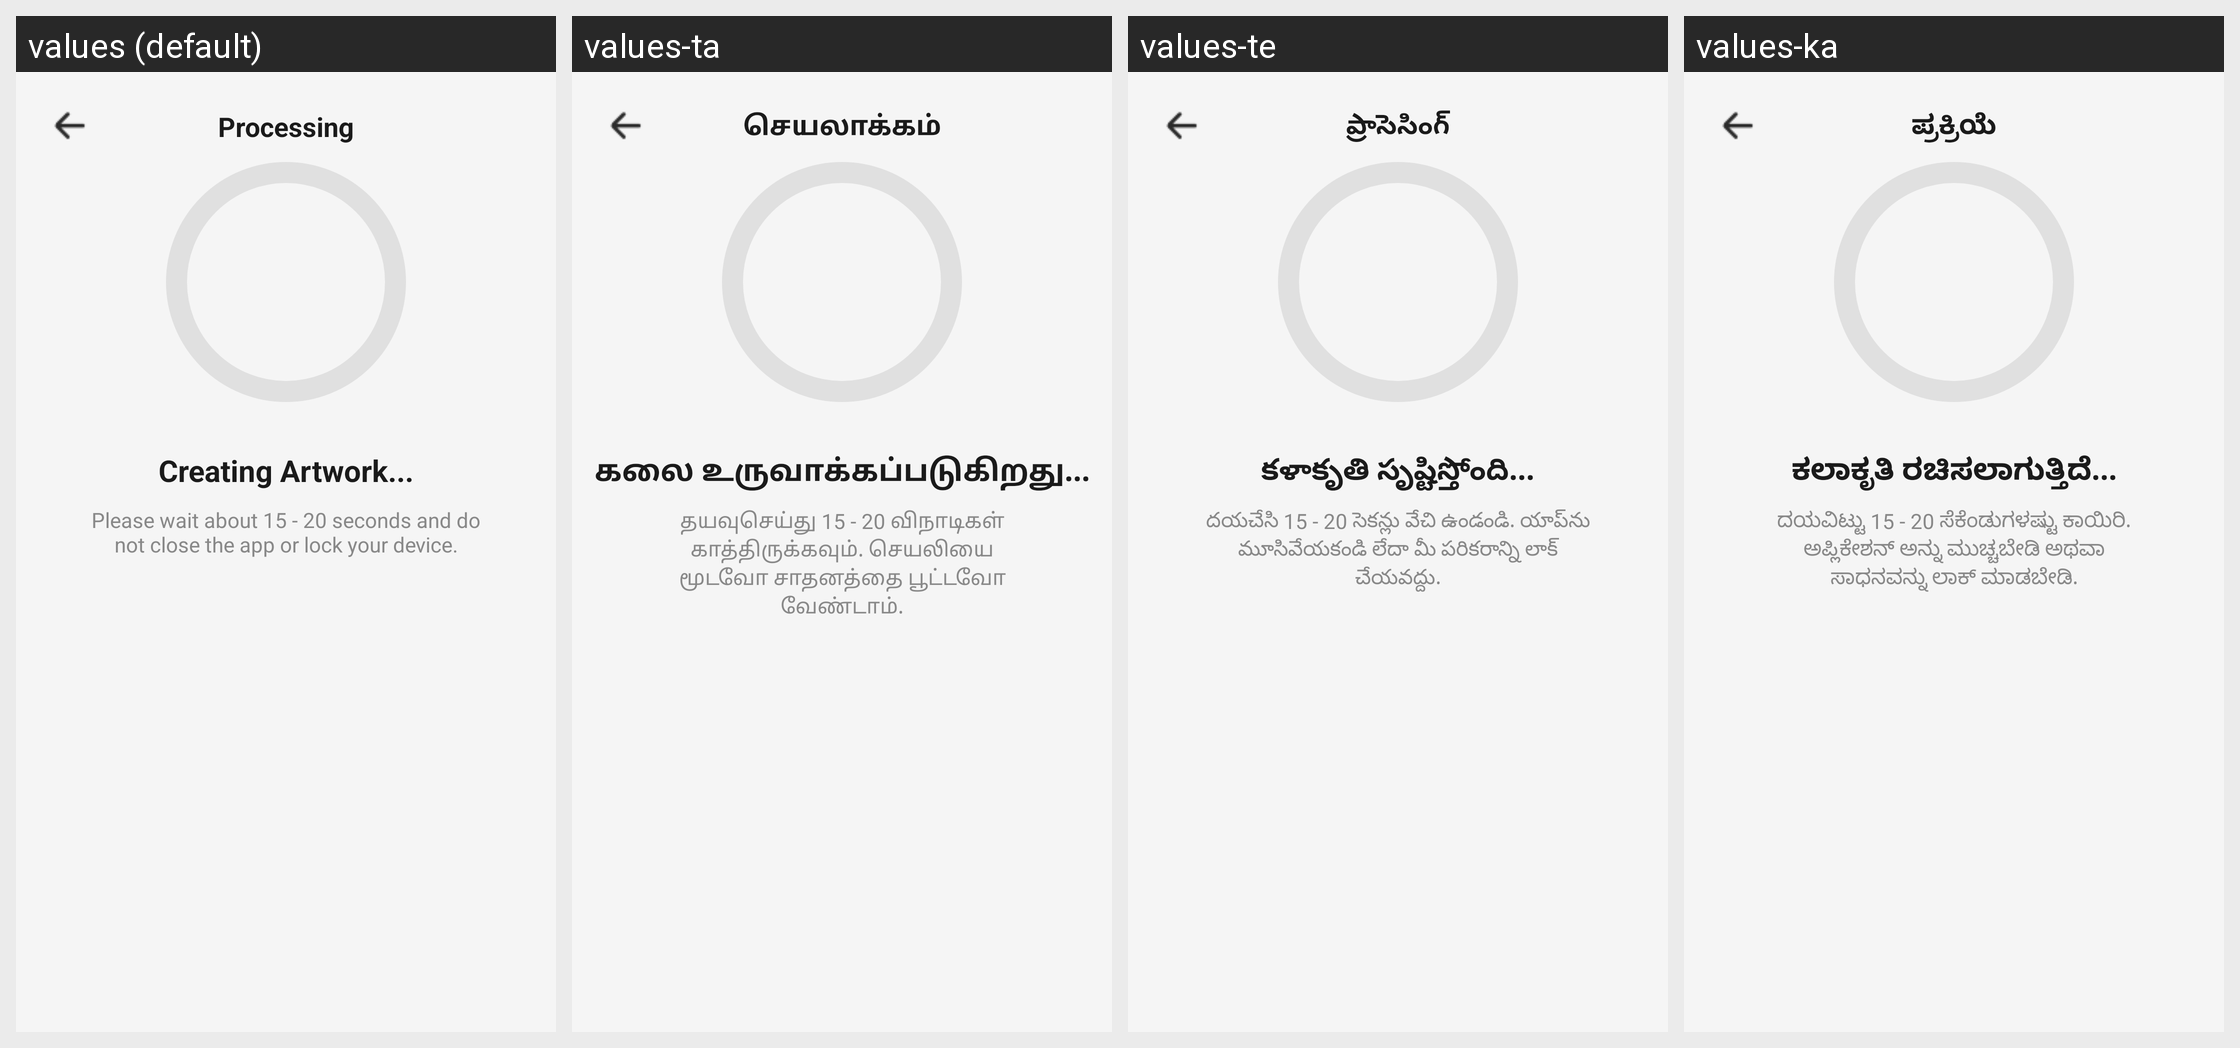

Translations of the strings shown on this Android screen, per locale in the grid:
Android screen res/layout/fragment_processing.xml rendered under 4 locales, left to right: values (default), values-ta, values-te, values-ka. Device: Nexus 5 (rendered at 1080×1920; each locale shown at half size, 540×960, under a caption strip naming it); theme Theme.ImageApp.
Other locales in the repository, not shown: values-hi.
Strings drawn on this screen, with the default value and each locale's value (text and hints the layout hard-codes, and strings that could not be matched under every locale, appear in the picture but are not listed):

processing
  values: Processing
  values-ta: செயலாக்கம்
  values-te: ప్రాసెసింగ్
  values-ka: ಪ್ರಕ್ರಿಯೆ

creating_artwork
  values: Creating Artwork...
  values-ta: கலை உருவாக்கப்படுகிறது...
  values-te: కళాకృతి సృష్టిస్తోంది...
  values-ka: ಕಲಾಕೃತಿ ರಚಿಸಲಾಗುತ್ತಿದೆ...

processing_message
  values: Please wait about 15 - 20 seconds and do not close the app or lock your device.
  values-ta: தயவுசெய்து 15 - 20 விநாடிகள் காத்திருக்கவும். செயலியை மூடவோ சாதனத்தை பூட்டவோ வேண்டாம்.
  values-te: దయచేసి 15 - 20 సెకన్లు వేచి ఉండండి. యాప్‌ను మూసివేయకండి లేదా మీ పరికరాన్ని లాక్ చేయవద్దు.
  values-ka: ದಯವಿಟ್ಟು 15 - 20 ಸೆಕೆಂಡುಗಳಷ್ಟು ಕಾಯಿರಿ. ಅಪ್ಲಿಕೇಶನ್ ಅನ್ನು ಮುಚ್ಚಬೇಡಿ ಅಥವಾ ಸಾಧನವನ್ನು ಲಾಕ್ ಮಾಡಬೇಡಿ.
